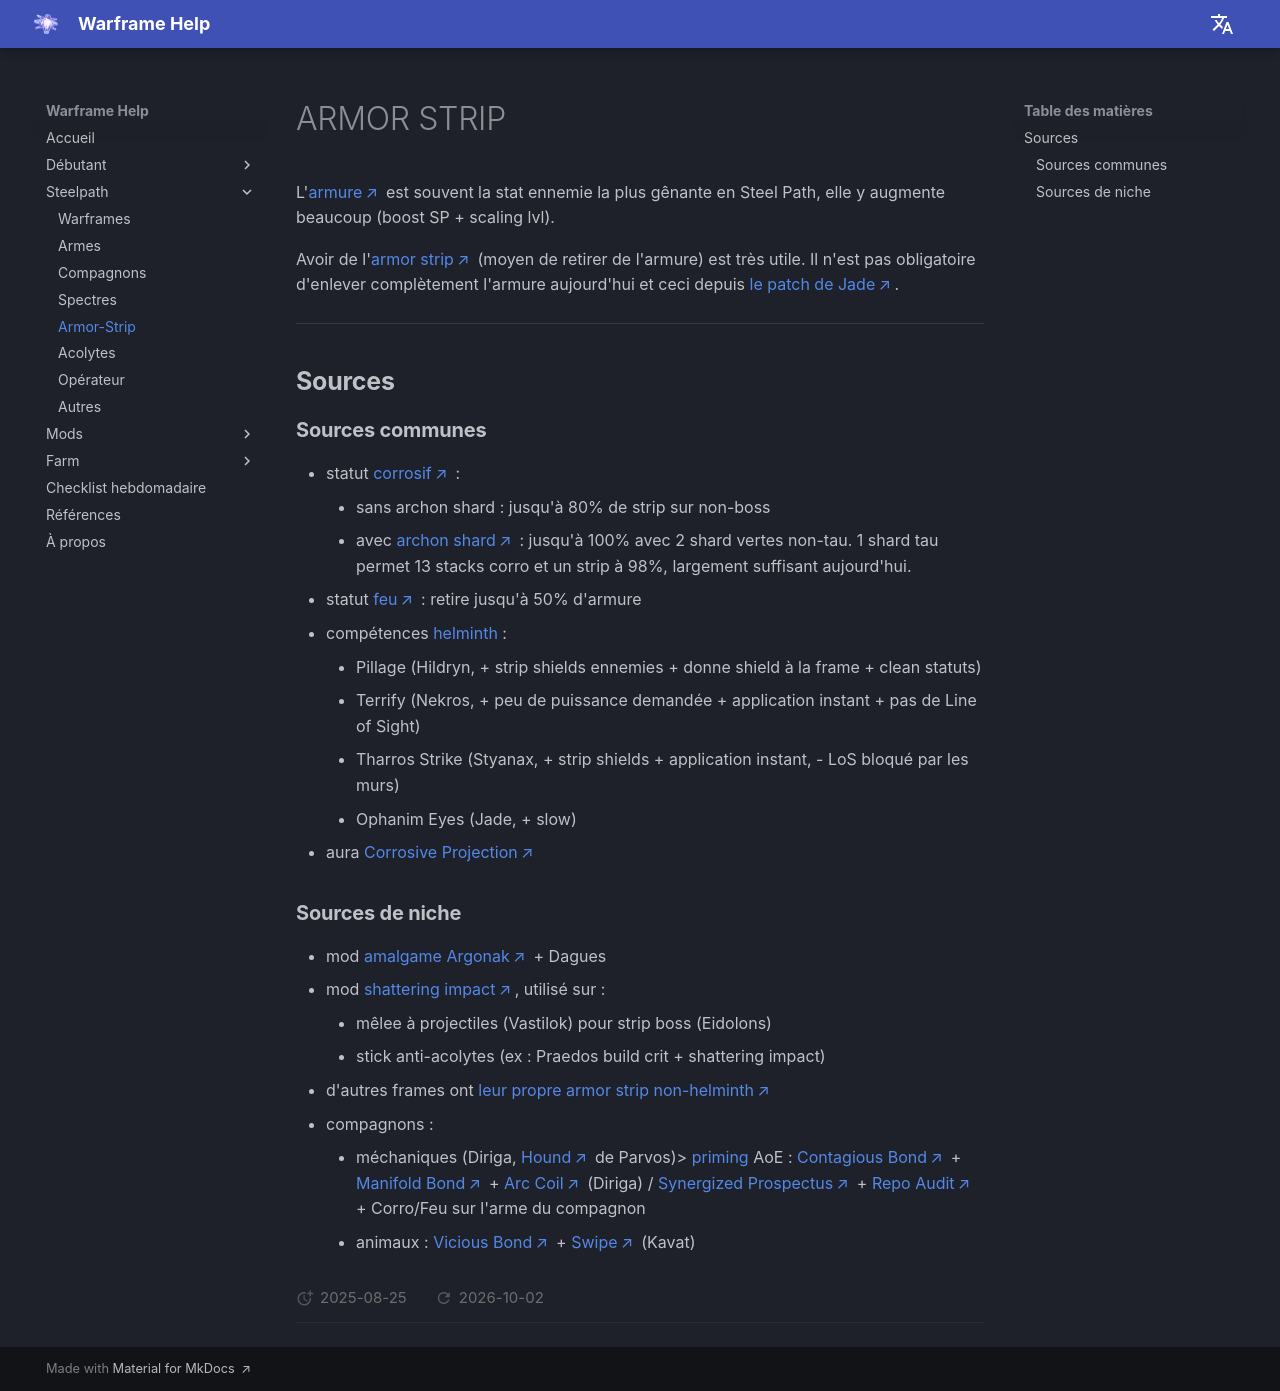

repository: mijkami/warframe_help · page: steelpath/armorstrip/index.html · generator: mkdocs


# ARMOR STRIP

L'[armure](https://wiki.warframe.com/w/Armor) est souvent la stat ennemie la plus gênante en Steel Path, elle y augmente beaucoup (boost SP + scaling lvl).

Avoir de l'[armor strip](https://wiki.warframe.com/w/Armor#Removing_Enemy_Armor_(Armor_Stripping)) (moyen de retirer de l'armure) est très utile. Il n'est pas obligatoire d'enlever complètement l'armure aujourd'hui et ceci depuis [le patch de Jade](https://wiki.warframe.com/w/Update_36#Update_36.0).

---------- 

## **Sources**


### **Sources communes**
- statut [corrosif](https://wiki.warframe.com/w/Damage/Corrosive_Damage) :
    - sans archon shard : jusqu'à 80% de strip sur non-boss
    - avec [archon shard](https://wiki.warframe.com/w/Archon_Shard) : jusqu'à 100% avec 2 shard vertes non-tau. 1 shard tau permet 13 stacks corro et un strip à 98%, largement suffisant aujourd'hui.
- statut [feu](https://wiki.warframe.com/w/Damage/Heat_Damage) : retire jusqu'à 50% d'armure
- compétences [helminth](warframes.md/#helminth) :
    - Pillage (Hildryn, + strip shields ennemies + donne shield à la frame + clean statuts)
    - Terrify (Nekros, + peu de puissance demandée + application instant + pas de Line of Sight)
    - Tharros Strike (Styanax, + strip shields + application instant, - LoS bloqué par les murs)
    - Ophanim Eyes (Jade, + slow)
- aura [Corrosive Projection](https://wiki.warframe.com/w/Corrosive_Projection)


### **Sources de niche**
- mod [amalgame Argonak](https://wiki.warframe.com/w/Amalgam_Argonak_Metal_Auger) + Dagues
- mod [shattering impact](https://wiki.warframe.com/w/Shattering_Impact), utilisé sur :
    -  mêlee à projectiles (Vastilok) pour strip boss (Eidolons)
    -  stick anti-acolytes (ex : Praedos build crit + shattering impact)
- d'autres frames ont [leur propre armor strip non-helminth](https://wiki.warframe.com/w/Armor#Removing_Enemy_Armor_(Armor_Stripping))
- compagnons :
    - méchaniques (Diriga, [Hound](https://wiki.warframe.com/w/Hound_(Companion)) de Parvos)> [priming](weapons.md/#priming) AoE  : [Contagious Bond](https://wiki.warframe.com/w/Contagious_Bond) + [Manifold Bond](https://wiki.warframe.com/w/Manifold_Bond) + [Arc Coil](https://wiki.warframe.com/w/Arc_Coil) (Diriga) / [Synergized Prospectus](https://wiki.warframe.com/w/Synergized_Prospectus) + [Repo Audit](https://wiki.warframe.com/w/Repo_Audit) + Corro/Feu sur l'arme du compagnon
    - animaux : [Vicious Bond](https://wiki.warframe.com/w/Vicious_Bond) + [Swipe](https://wiki.warframe.com/w/Swipe) (Kavat)
  
